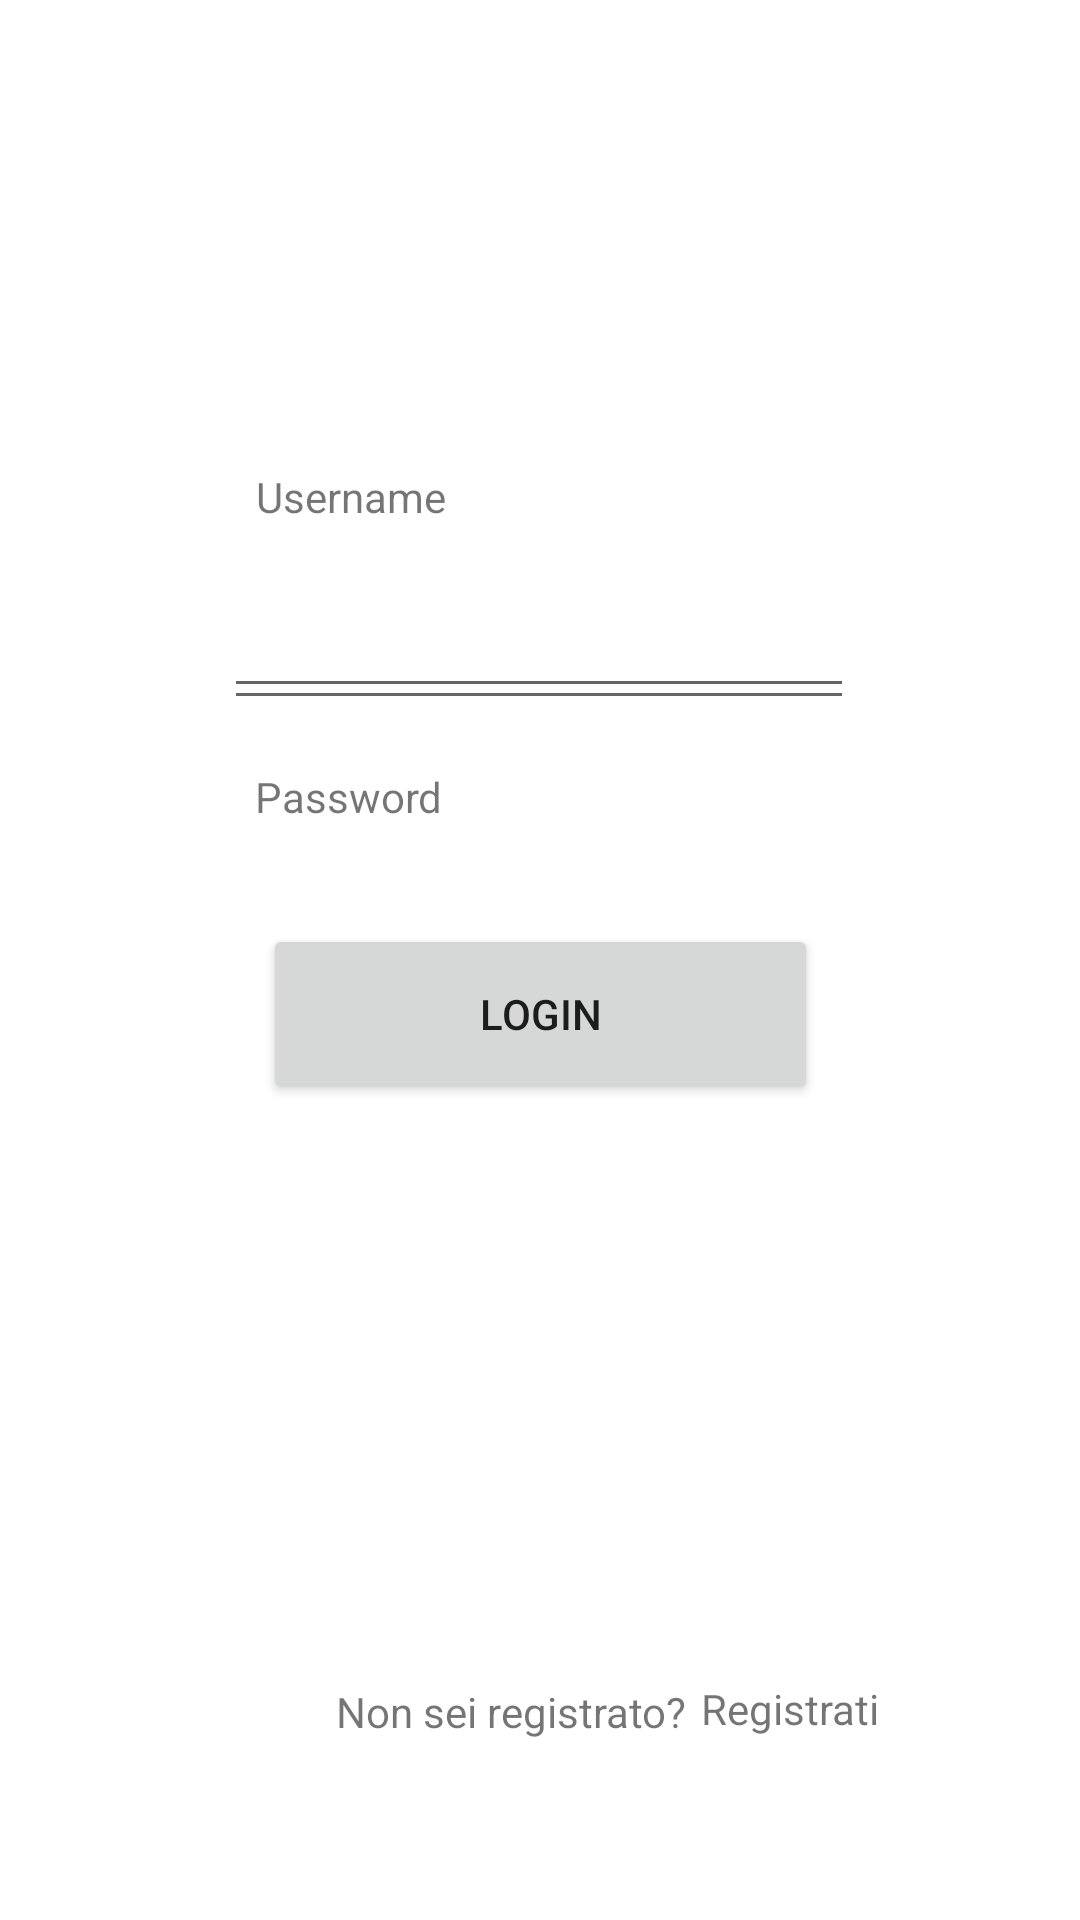

The Android layout XML behind this screen, and the referenced resources:
<!-- AndroidManifest.xml: application theme Theme.Tender -->
<!-- res/layout/activity_login.xml -->
<?xml version="1.0" encoding="utf-8"?>
<androidx.constraintlayout.widget.ConstraintLayout xmlns:android="http://schemas.android.com/apk/res/android"
    xmlns:app="http://schemas.android.com/apk/res-auto"
    xmlns:tools="http://schemas.android.com/tools"
    android:id="@+id/frameLayout"
    android:layout_width="match_parent"
    android:layout_height="match_parent"
    tools:context=".activities.LoginActivity" >

    <Button
        android:id="@+id/loginButton"
        android:layout_width="185dp"
        android:layout_height="60dp"
        android:layout_marginBottom="272dp"
        android:text="@string/login"
        app:layout_constraintBottom_toBottomOf="parent"
        app:layout_constraintEnd_toEndOf="parent"
        app:layout_constraintStart_toStartOf="parent" />

    <EditText
        android:id="@+id/passwordEditText"
        android:layout_width="wrap_content"
        android:layout_height="wrap_content"
        android:layout_marginBottom="68dp"
        android:autofillHints="password"
        android:ems="10"
        android:inputType="textPassword"
        android:minHeight="48dp"
        app:layout_constraintBottom_toTopOf="@+id/loginButton"
        app:layout_constraintEnd_toEndOf="parent"
        app:layout_constraintHorizontal_bias="0.497"
        app:layout_constraintStart_toStartOf="parent"
        tools:ignore="SpeakableTextPresentCheck" />

    <EditText
        android:id="@+id/usernameEditText"
        android:layout_width="wrap_content"
        android:layout_height="wrap_content"
        android:layout_marginTop="188dp"
        android:autofillHints="username"
        android:ems="10"
        android:inputType="textPersonName"
        android:minHeight="48dp"
        app:layout_constraintEnd_toEndOf="parent"
        app:layout_constraintHorizontal_bias="0.497"
        app:layout_constraintStart_toStartOf="parent"
        app:layout_constraintTop_toTopOf="parent"
        tools:ignore="SpeakableTextPresentCheck" />

    <TextView
        android:id="@+id/nomeDrink"
        android:layout_width="wrap_content"
        android:layout_height="wrap_content"
        android:layout_marginTop="156dp"
        android:text="@string/username"
        app:layout_constraintEnd_toEndOf="parent"
        app:layout_constraintHorizontal_bias="0.288"
        app:layout_constraintStart_toStartOf="parent"
        app:layout_constraintTop_toTopOf="parent" />

    <TextView
        android:id="@+id/textView2"
        android:layout_width="wrap_content"
        android:layout_height="wrap_content"
        android:layout_marginTop="20dp"
        android:text="@string/password"
        app:layout_constraintEnd_toEndOf="parent"
        app:layout_constraintHorizontal_bias="0.286"
        app:layout_constraintStart_toStartOf="parent"
        app:layout_constraintTop_toBottomOf="@+id/usernameEditText" />

    <TextView
        android:id="@+id/nonRegistratoLabel"
        android:layout_width="wrap_content"
        android:layout_height="wrap_content"
        android:layout_marginStart="112dp"
        android:layout_marginBottom="60dp"
        android:text="@string/non_sei_registrato"
        app:layout_constraintBottom_toBottomOf="parent"
        app:layout_constraintStart_toStartOf="parent" />

    <TextView
        android:paddingTop="4sp"
        android:id="@+id/registratiLabel"
        android:layout_width="wrap_content"
        android:layout_height="wrap_content"
        android:layout_marginBottom="36dp"
        android:clickable="true"
        android:minHeight="48dp"
        android:text="@string/registrati_label"
        app:layout_constraintBottom_toBottomOf="parent"
        app:layout_constraintEnd_toEndOf="parent"
        app:layout_constraintHorizontal_bias="0.066"
        app:layout_constraintStart_toEndOf="@+id/nonRegistratoLabel"
        android:focusable="true" />
</androidx.constraintlayout.widget.ConstraintLayout>
<!-- resources referenced by this layout -->
<resources>
  <string name="login">Login</string>
  <string name="non_sei_registrato">Non sei registrato?</string>
  <string name="password">Password</string>
  <string name="registrati_label">Registrati</string>
  <string name="username">Username</string>
  <style name="Theme.Tender" parent="Theme.MaterialComponents.DayNight.DarkActionBar">
          
          <item name="colorPrimary">@color/purple_500</item>
          <item name="colorPrimaryVariant">@color/purple_700</item>
          <item name="colorOnPrimary">@color/white</item>
          
          <item name="colorSecondary">@color/teal_200</item>
          <item name="colorSecondaryVariant">@color/teal_700</item>
          <item name="colorOnSecondary">@color/black</item>
          
          <item name="android:statusBarColor">?attr/colorPrimaryVariant</item>
          
      </style>
  <color name="purple_500">#f42c3c</color>
  <color name="purple_700">#58181f</color>
  <color name="white">#FFFFFFFF</color>
  <color name="teal_200">#f42c3c</color>
  <color name="teal_700">#FF018786</color>
  <color name="black">#FF000000</color>
</resources>
